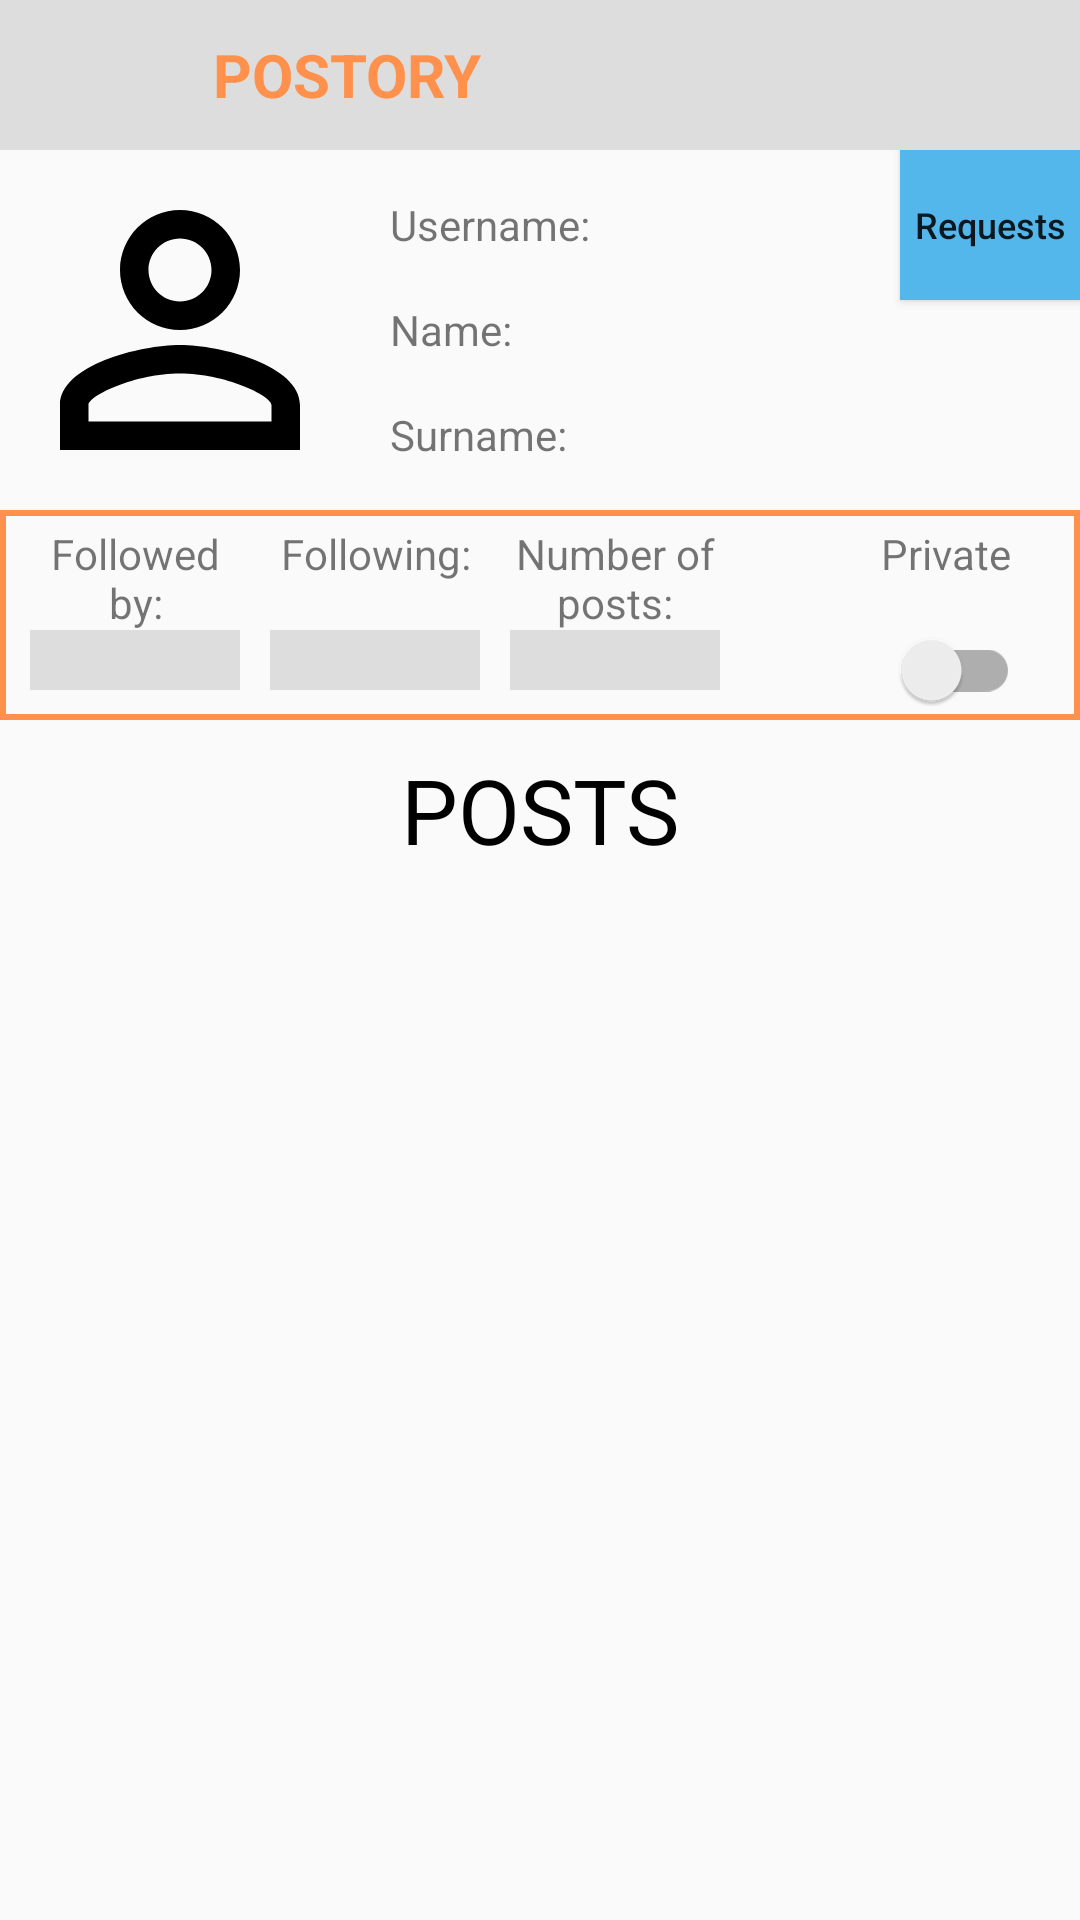

Layout XML and referenced resources for this Android screen:
<!-- AndroidManifest.xml: application theme AppTheme -->
<!-- res/layout/activity_self_profile_page.xml -->
<?xml version="1.0" encoding="utf-8"?>
<LinearLayout xmlns:android="http://schemas.android.com/apk/res/android"
    xmlns:app="http://schemas.android.com/apk/res-auto"
    xmlns:tools="http://schemas.android.com/tools"
    android:layout_width="match_parent"
    android:layout_height="match_parent"
    android:orientation="vertical"
    tools:context=".activities.SelfProfilePageActivity">

    <include layout="@layout/toolbar" />

    <androidx.constraintlayout.widget.ConstraintLayout
        android:layout_width="match_parent"
        android:layout_height="120dp">

        <ImageView
            android:id="@+id/profilePicture"
            android:layout_width="120dp"
            android:layout_height="match_parent"
            android:src="@drawable/baseline_person_outline_black_24dp"
            app:layout_constraintStart_toStartOf="parent"
            app:layout_constraintTop_toTopOf="parent" />

        <TextView
            android:id="@+id/usernameHint"
            android:layout_width="70dp"
            android:layout_height="30dp"
            android:layout_marginStart="10dp"
            android:layout_marginTop="10dp"
            android:gravity="center_vertical"
            android:text="@string/username"
            app:layout_constraintStart_toEndOf="@id/profilePicture"
            app:layout_constraintTop_toTopOf="parent" />


        <TextView
            android:id="@+id/username"
            android:layout_width="wrap_content"
            android:layout_height="30dp"
            android:layout_marginTop="10dp"
            android:background="@color/colorLightGray"
            android:gravity="center_vertical"
            android:textColor="@color/colorPrimaryDark"
            app:layout_constraintStart_toEndOf="@id/usernameHint"
            app:layout_constraintTop_toTopOf="parent" />

        <TextView
            android:id="@+id/nameHint"
            android:layout_width="70dp"
            android:layout_height="30dp"
            android:layout_marginStart="10dp"
            android:layout_marginTop="5dp"
            android:gravity="center_vertical"
            android:text="@string/name"
            app:layout_constraintStart_toEndOf="@id/profilePicture"
            app:layout_constraintTop_toBottomOf="@id/usernameHint" />

        <TextView
            android:id="@+id/name"
            android:layout_width="wrap_content"
            android:layout_height="30dp"
            android:layout_marginTop="5dp"
            android:background="@color/colorLightGray"
            android:gravity="center_vertical"
            android:textColor="@color/colorPrimaryDark"
            app:layout_constraintStart_toEndOf="@id/nameHint"
            app:layout_constraintTop_toBottomOf="@id/username" />

        <TextView
            android:id="@+id/surnameHint"
            android:layout_width="70dp"
            android:layout_height="30dp"
            android:layout_marginStart="10dp"
            android:layout_marginTop="5dp"
            android:gravity="center_vertical"
            android:text="@string/surname"
            app:layout_constraintStart_toEndOf="@id/profilePicture"
            app:layout_constraintTop_toBottomOf="@id/nameHint" />

        <TextView
            android:id="@+id/surname"
            android:layout_width="wrap_content"
            android:layout_height="30dp"
            android:layout_marginTop="5dp"
            android:background="@color/colorLightGray"
            android:gravity="center_vertical"
            android:textColor="@color/colorPrimaryDark"
            app:layout_constraintStart_toEndOf="@id/surnameHint"
            app:layout_constraintTop_toBottomOf="@id/name" />

        <Button
            android:id="@+id/followRequestButton"
            android:layout_width="60dp"
            android:layout_height="50dp"
            android:background="@color/colorPrimary"
            android:textAllCaps="false"
            android:gravity="center"
            android:text="Requests"
            app:layout_constraintEnd_toEndOf="parent"
            android:textSize="12dp"
            app:layout_constraintTop_toTopOf="parent"/>



    </androidx.constraintlayout.widget.ConstraintLayout>

    <androidx.constraintlayout.widget.ConstraintLayout
        android:layout_width="match_parent"
        android:layout_height="70dp"
        android:background="@drawable/rectangle">


        <TextView
            android:id="@+id/followedByHint"
            android:layout_width="70dp"
            android:layout_height="35dp"
            android:layout_marginStart="10dp"
            android:layout_marginTop="5dp"
            android:gravity="center_horizontal"
            android:text="@string/followed_by"
            app:layout_constraintStart_toStartOf="parent"
            app:layout_constraintTop_toTopOf="parent">

        </TextView>

        <TextView
            android:id="@+id/followedBy"
            android:layout_width="70dp"
            android:layout_height="20dp"
            android:background="@color/colorLightGray"
            android:gravity="center_horizontal"
            android:textColor="@color/colorPrimaryDark"
            app:layout_constraintStart_toStartOf="@id/followedByHint"
            app:layout_constraintTop_toBottomOf="@id/followedByHint" />

        <TextView
            android:id="@+id/followingHint"
            android:layout_width="70dp"
            android:layout_height="35dp"
            android:layout_marginStart="10dp"
            android:layout_marginTop="5dp"
            android:gravity="center_horizontal"
            android:text="@string/following"
            app:layout_constraintStart_toEndOf="@id/followedByHint"
            app:layout_constraintTop_toTopOf="parent">

        </TextView>

        <TextView
            android:id="@+id/following"
            android:layout_width="70dp"
            android:layout_height="20dp"
            android:background="@color/colorLightGray"
            android:gravity="center_horizontal"
            android:textColor="@color/colorPrimaryDark"
            app:layout_constraintStart_toStartOf="@id/followingHint"
            app:layout_constraintTop_toBottomOf="@id/followingHint" />

        <TextView
            android:id="@+id/numPostsHint"
            android:layout_width="70dp"
            android:layout_height="35dp"
            android:layout_marginStart="10dp"
            android:layout_marginTop="5dp"
            android:gravity="center_horizontal"
            android:text="@string/number_of_posts"
            app:layout_constraintStart_toEndOf="@id/followingHint"
            app:layout_constraintTop_toTopOf="parent">

        </TextView>

        <TextView
            android:id="@+id/numPosts"
            android:layout_width="70dp"
            android:layout_height="20dp"
            android:background="@color/colorLightGray"
            android:gravity="center_horizontal"
            android:textColor="@color/colorPrimaryDark"
            app:layout_constraintStart_toStartOf="@id/numPostsHint"
            app:layout_constraintTop_toBottomOf="@id/numPostsHint" />

        <TextView
            android:id="@+id/privateHint"
            android:layout_width="70dp"
            android:layout_height="35dp"
            android:layout_marginTop="5dp"
            android:text="Private"
            android:gravity="center_horizontal"
            app:layout_constraintEnd_toEndOf="parent"
            app:layout_constraintTop_toTopOf="parent"
            android:layout_marginEnd="10dp"
            />

        <androidx.appcompat.widget.SwitchCompat
            android:id="@+id/privateSwitch"
            android:layout_width="50dp"
            android:layout_height="20dp"
            android:layout_marginEnd="20dp"
            app:layout_constraintEnd_toEndOf="parent"
            app:layout_constraintTop_toBottomOf="@id/privateHint" />
    </androidx.constraintlayout.widget.ConstraintLayout>

    <TextView
        android:layout_width="200dp"
        android:layout_height="60dp"
        android:layout_gravity="center_horizontal"
        android:gravity="center_horizontal|center_vertical"
        android:text="Posts"
        android:textAllCaps="true"
        android:textColor="#000000"
        android:textSize="30sp">

    </TextView>

    <ListView
        android:id="@+id/list_posts"
        android:layout_width="match_parent"
        android:layout_height="wrap_content"></ListView>
</LinearLayout>
<!-- res/layout/toolbar.xml (included above) -->
<LinearLayout xmlns:android="http://schemas.android.com/apk/res/android"
    android:layout_width="match_parent"
    android:layout_height="50dp"
    android:orientation="vertical">

    <androidx.appcompat.widget.Toolbar
        android:id="@+id/custom_toolbar"
        android:layout_width="match_parent"
        android:layout_height="50dp"
        android:background="@color/colorLightGray">

        <RelativeLayout
            android:layout_width="match_parent"
            android:layout_height="50dp">

            <ImageView
                android:id="@+id/logo_image"
                android:layout_width="50dp"
                android:layout_height="50dp"
                android:layout_alignParentStart="true"
                android:src="@drawable/postory_logo_no_text"></ImageView>

            <TextView
                android:layout_width="wrap_content"
                android:layout_height="match_parent"
                android:layout_marginLeft="5dp"
                android:layout_toRightOf="@id/logo_image"
                android:gravity="center_vertical"
                android:text="@string/app_name"
                android:textAllCaps="true"
                android:textColor="@color/colorAccent"
                android:textSize="20sp"
                android:textStyle="bold"></TextView>


        </RelativeLayout>
    </androidx.appcompat.widget.Toolbar>
</LinearLayout>
<!-- resources referenced by this layout -->
<resources>
  <color name="colorAccent">#FF914D</color>
  <color name="colorLightGray">#DDDDDD</color>
  <color name="colorPrimary">#54B7EC</color>
  <color name="colorPrimaryDark">#07696D</color>
  <!-- drawable baseline_person_outline_black_24dp (drawable) -->
  <?xml version="1.0" encoding="UTF-8" standalone="no"?>
  
  <vector xmlns:android="http://schemas.android.com/apk/res/android" android:height="24dp" android:tint="#000000" android:viewportHeight="24.0" android:viewportWidth="24.0" android:width="24dp">
        
      <path android:fillColor="@android:color/white" android:pathData="M12,5.9c1.16,0 2.1,0.94 2.1,2.1s-0.94,2.1 -2.1,2.1S9.9,9.16 9.9,8s0.94,-2.1 2.1,-2.1m0,9c2.97,0 6.1,1.46 6.1,2.1v1.1L5.9,18.1L5.9,17c0,-0.64 3.13,-2.1 6.1,-2.1M12,4C9.79,4 8,5.79 8,8s1.79,4 4,4 4,-1.79 4,-4 -1.79,-4 -4,-4zM12,13c-2.67,0 -8,1.34 -8,4v3h16v-3c0,-2.66 -5.33,-4 -8,-4z"/>
      
  </vector>
  <!-- drawable rectangle (drawable) -->
  <shape xmlns:android="http://schemas.android.com/apk/res/android"
      android:shape="rectangle" >
  
      <stroke
          android:width="2dp"
          android:color="@color/colorAccent" />
  
  </shape>
  <string name="app_name">Postory</string>
  <string name="followed_by">Followed by:</string>
  <string name="following">Following:</string>
  <string name="name">Name:</string>
  <string name="number_of_posts">Number of posts:</string>
  <string name="surname">Surname:</string>
  <string name="username">Username:</string>
  <style name="AppTheme" parent="Theme.AppCompat.Light.NoActionBar">
          
          <item name="colorPrimary">@color/colorPrimary</item>
          <item name="colorPrimaryDark">@color/colorPrimaryDark</item>
          <item name="colorAccent">@color/colorAccent</item>
          <item name="android:timePickerStyle">@style/MyTimePickerStyle</item>
  
      </style>
  <style name="MyTimePickerStyle" parent="android:Widget.Material.Light.TimePicker">
  
          <item name="android:timePickerMode">spinner</item>
      </style>
</resources>
